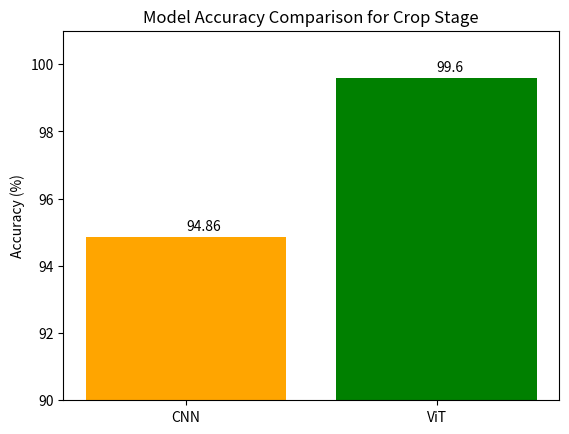
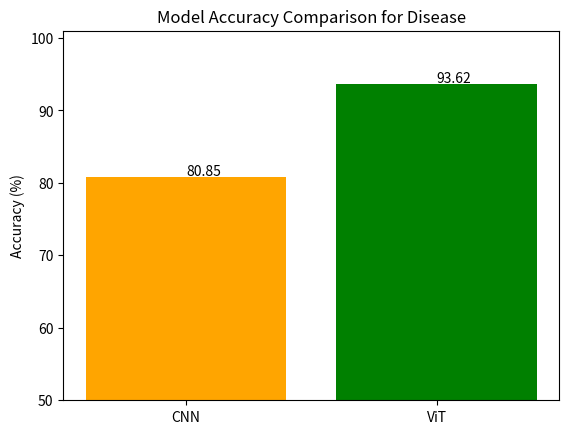
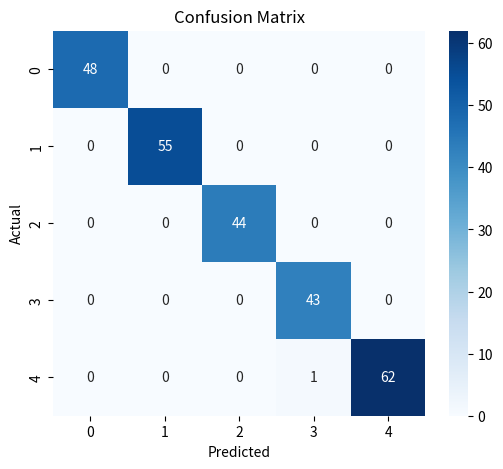

Python code for these plots, in order:
import os
import matplotlib.pyplot as plt
import seaborn as sns
import numpy as np

# ================================
# CREATE RESULTS FOLDER
# ================================
os.makedirs("Results", exist_ok=True)


# ================================
# 1️⃣ MODEL ACCURACY COMPARISON
# ================================
models = ['CNN', 'ViT']
accuracy = [94.86, 99.60]

plt.figure()
plt.bar(models, accuracy, color=['orange','green'])
plt.ylabel("Accuracy (%)")
plt.title("Model Accuracy Comparison for Crop Stage")

for i,v in enumerate(accuracy):
    plt.text(i, v+0.2, str(v))

plt.ylim(90,101)
plt.savefig("Results/accuracy_comparison.png")
plt.close()


models = ['CNN', 'ViT']
accuracy = [80.85, 93.62]

plt.figure()
plt.bar(models, accuracy, color=['orange','green'])
plt.ylabel("Accuracy (%)")
plt.title("Model Accuracy Comparison for Disease")

for i,v in enumerate(accuracy):
    plt.text(i, v+0.2, str(v))

plt.ylim(50,101)
plt.savefig("Results/accuracy_comparison.png")
plt.close()





# ================================
# 4️⃣ CONFUSION MATRIX
# ================================
cm = np.array([
[48,0,0,0,0],
[0,55,0,0,0],
[0,0,44,0,0],
[0,0,0,43,0],
[0,0,0,1,62]
])

plt.figure(figsize=(6,5))
sns.heatmap(cm, annot=True, cmap="Blues", fmt="d")

plt.xlabel("Predicted")
plt.ylabel("Actual")
plt.title("Confusion Matrix")
plt.savefig("Results/confusion_matrix.png")
plt.close()



# for i,v in enumerate(values):
#     plt.text(i, v+0.1, str(v))

plt.savefig("Results/metrics_bar.png")
plt.close()


print("\n✅ All graphs saved inside 'results/' folder!")
